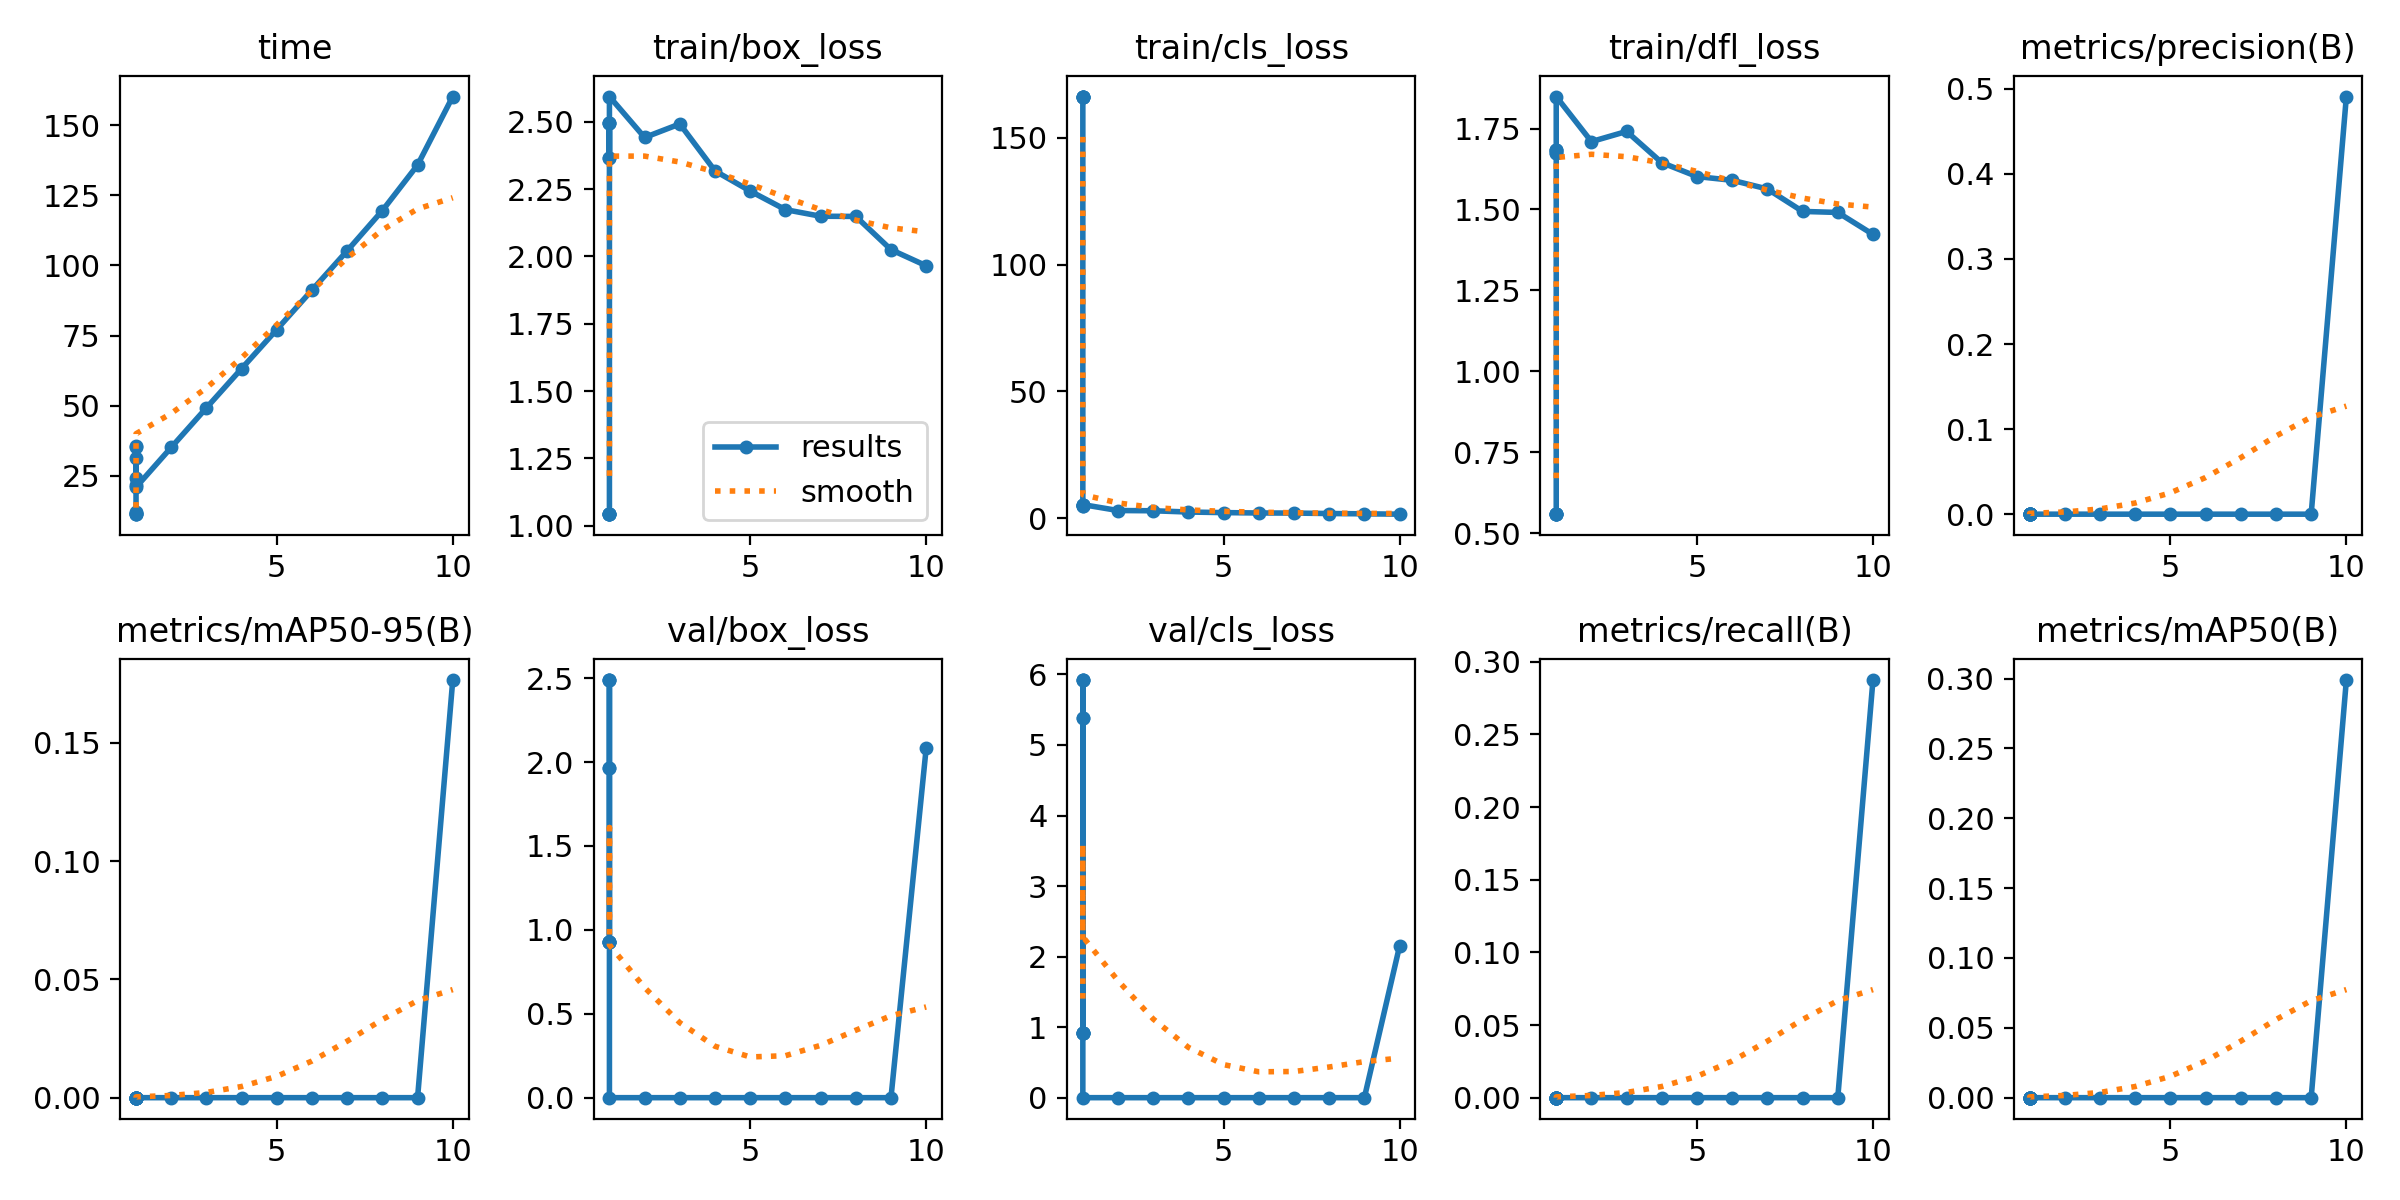

The table this chart was drawn from, first rows:
epoch, time, train/box_loss, train/cls_loss, train/dfl_loss, metrics/precision(B), metrics/recall(B), metrics/mAP50(B), metrics/mAP50-95(B), val/box_loss, val/cls_loss, val/dfl_loss, lr/pg0, lr/pg1, lr/pg2
1, 11.34, 1.043, 166.2, 0.5586, 0, 0, 0, 0, 0.9259, 0.9204, 0.5169, 0.09204, 4e-05, 4e-05
1, 11.38, 1.043, 166.2, 0.5586, 0, 0, 0, 0, 0.9259, 0.9204, 0.5169, 0.09204, 4e-05, 4e-05
1, 11.45, 1.043, 166.2, 0.5586, 0, 0, 0, 0, 0.9259, 0.9204, 0.5169, 0.09204, 4e-05, 4e-05
1, 11.65, 1.043, 166.2, 0.5586, 0, 0, 0, 0, 0.9259, 0.9204, 0.5169, 0.09204, 4e-05, 4e-05
1, 12.11, 1.043, 166.2, 0.5586, 0, 0, 0, 0, 0.9259, 0.9204, 0.5169, 0.09204, 4e-05, 4e-05
1, 35.67, 2.496, 5.193, 1.685, 0, 0, 0, 0, 2.489, 5.921, 1.592, 0.06738, 0.0001639, 0.0001639
1, 31.43, 2.496, 5.193, 1.685, 0, 0, 0, 0, 2.489, 5.921, 1.592, 0.06738, 0.0001639, 0.0001639
1, 35.25, 2.496, 5.193, 1.685, 0, 0, 0, 0, 2.489, 5.921, 1.592, 0.06738, 0.0001639, 0.0001639
1, 24.1, 2.365, 4.894, 1.675, 0, 0, 0, 0, 1.966, 5.378, 1.52, 0.06773, 0.0001622, 0.0001622
1, 21.64, 2.365, 4.894, 1.675, 0, 0, 0, 0, 1.966, 5.378, 1.52, 0.06773, 0.0001622, 0.0001622
1, 20.94, 2.594, 5.446, 1.849, 0, 0, 0, 0, 0, 0, 0, 0.06797, 0.0004054, 0.0004054
2, 35.13, 2.442, 3.117, 1.71, 0, 0, 0, 0, 0, 0, 0, 0.03497, 0.0007407, 0.0007407
3, 49.22, 2.492, 3.024, 1.741, 0, 0, 0, 0, 0, 0, 0, 0.001894, 0.0009935, 0.0009935
4, 63.21, 2.318, 2.527, 1.645, 0, 0, 0, 0, 0, 0, 0, 0.0008787, 0.0008787, 0.0008787
5, 77.14, 2.243, 2.298, 1.602, 0, 0, 0, 0, 0, 0, 0, 0.000755, 0.000755, 0.000755
6, 91.17, 2.174, 2.151, 1.59, 0, 0, 0, 0, 0, 0, 0, 0.0006312, 0.0006312, 0.0006312
7, 105.2, 2.149, 2.114, 1.563, 0, 0, 0, 0, 0, 0, 0, 0.0005075, 0.0005075, 0.0005075
8, 119.5, 2.149, 1.939, 1.494, 0, 0, 0, 0, 0, 0, 0, 0.0003837, 0.0003837, 0.0003837
9, 135.7, 2.025, 1.818, 1.491, 0, 0, 0, 0, 0, 0, 0, 0.00026, 0.00026, 0.00026
10, 160.1, 1.966, 1.682, 1.423, 0.4908, 0.2875, 0.2989, 0.1766, 2.082, 2.148, 1.567, 0.0001363, 0.0001363, 0.0001363
